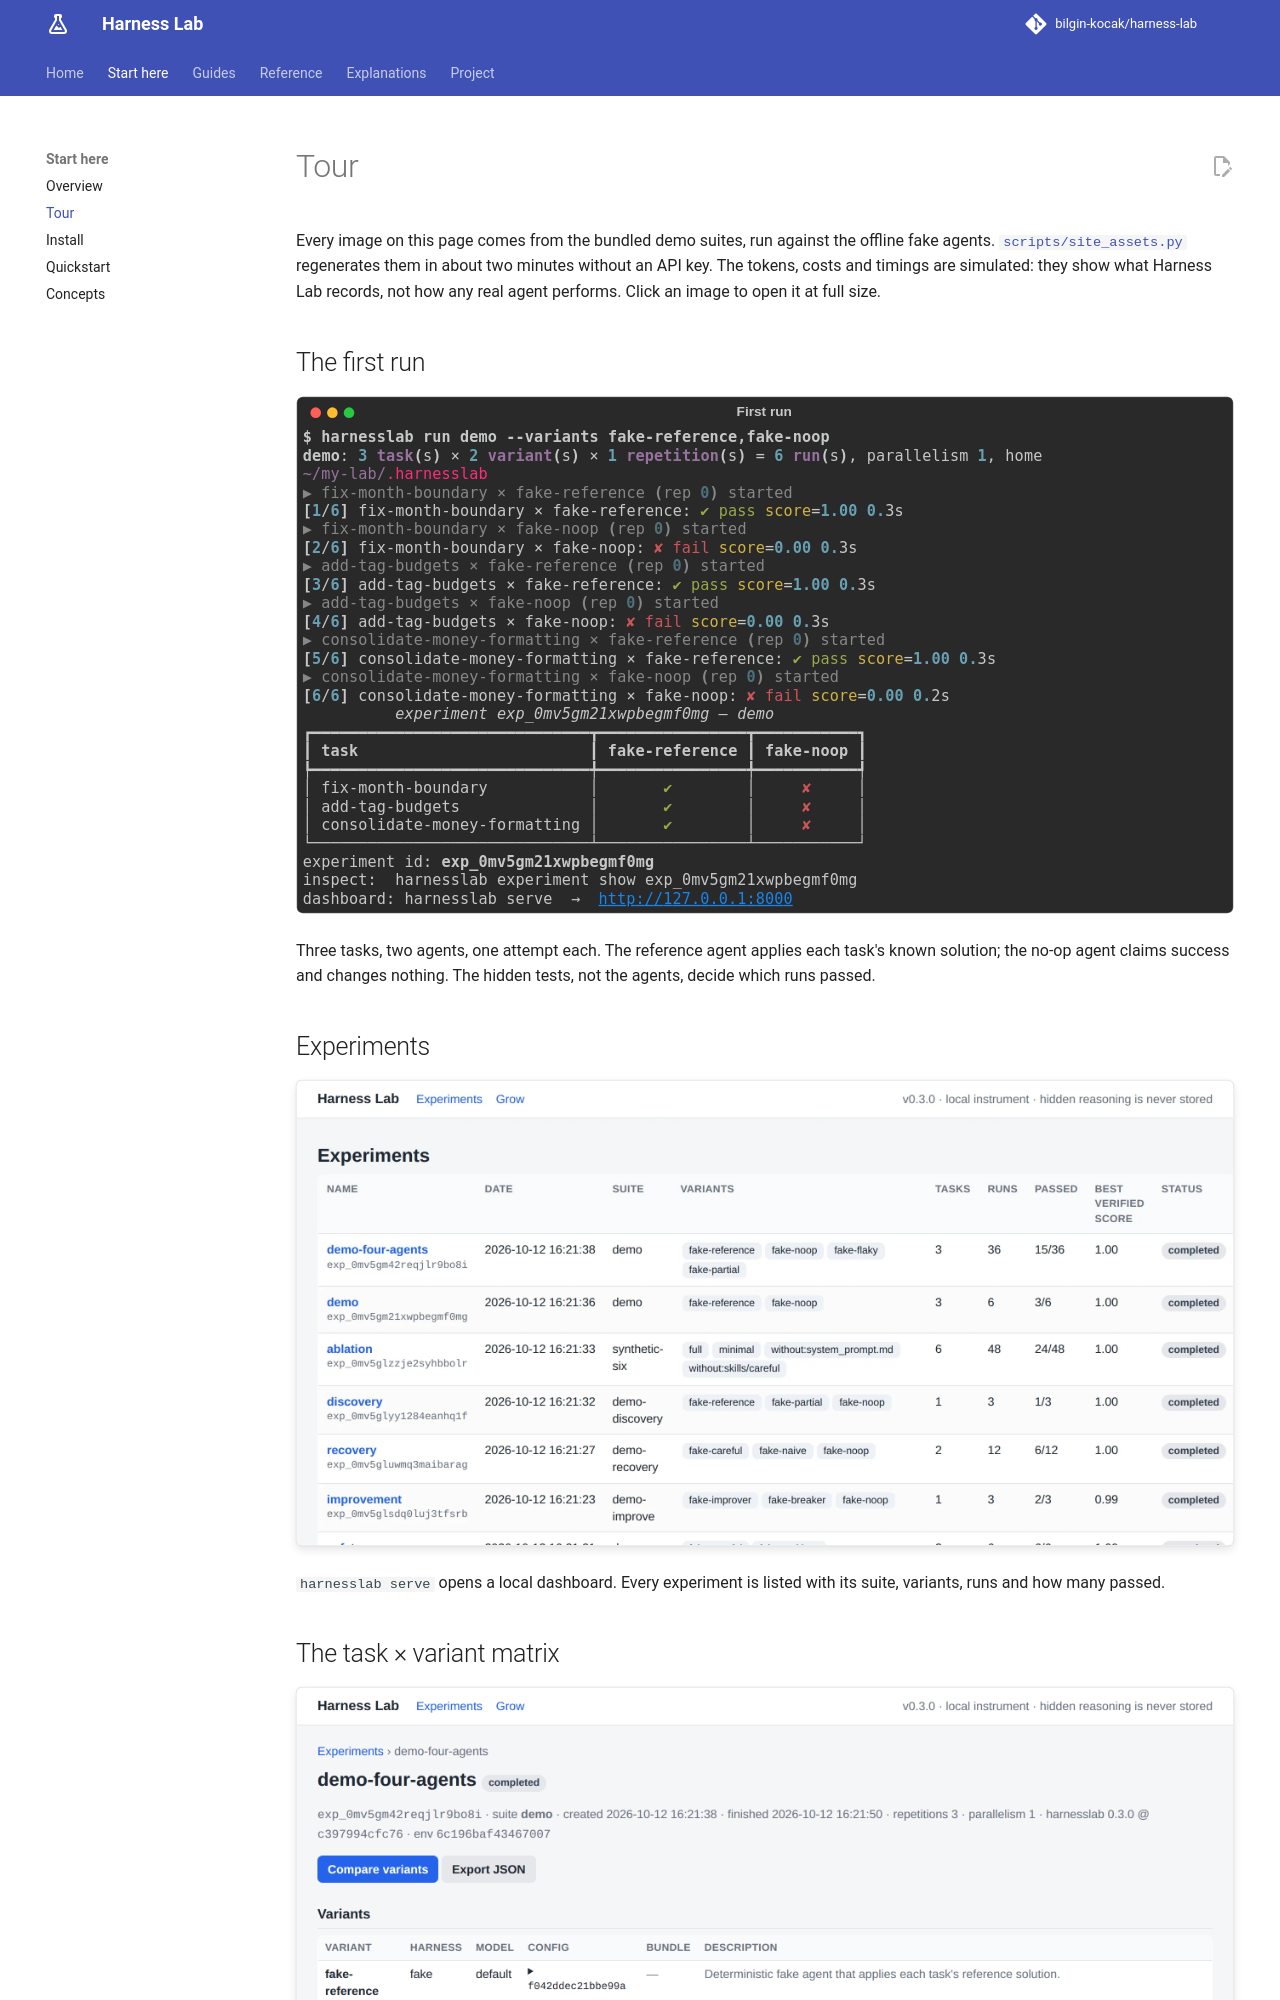

repository: bilgin-kocak/harness-lab · page: start/tour/index.html · generator: mkdocs

---
hide:
  - toc
---

# Tour

Every image on this page comes from the bundled demo suites, run against the offline fake
agents. [`scripts/site_assets.py`](https://github.com/bilgin-kocak/harness-lab/blob/main/scripts/site_assets.py)
regenerates them in about two minutes without an API key. The tokens, costs and timings are
simulated: they show what Harness Lab records, not how any real agent performs. Click an image to
open it at full size.

## The first run

[![Terminal output of harnesslab run demo with the reference and no-op agents](../assets/terminal/run-demo.svg)](../assets/terminal/run-demo.svg)

Three tasks, two agents, one attempt each. The reference agent applies each task's known
solution; the no-op agent claims success and changes nothing. The hidden tests, not the agents,
decide which runs passed.

## Experiments

[![The dashboard's experiment list](../assets/screenshots/experiments.webp)](../assets/screenshots/experiments.webp)

`harnesslab serve` opens a local dashboard. Every experiment is listed with its suite, variants,
runs and how many passed.
